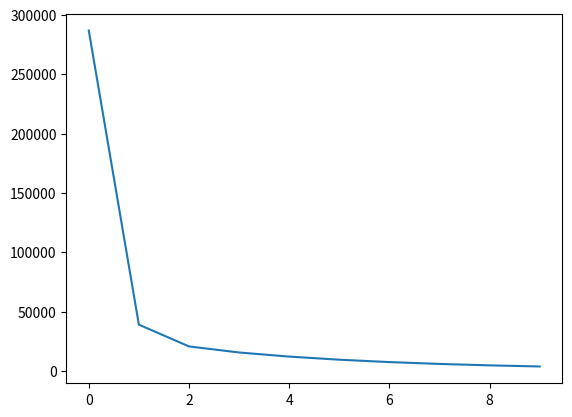

Python code for this plot:
"""
This demo is based on Lecture 3
"A toy example to illustrate the iterative method"

Story:
Each day you get lunch at the cafeteria.
Your diet consists of fish, chips, and ketchup.
You get several portions of each.
The cashier only tells you the total price of the meal.
After several days, you should be able to figure out the price of each portion.

"""
import numpy as np
import matplotlib.pyplot as plt

# ====================================
# set true weights
# prepare data
def prepare_data(total_num=10, true_weights=[150, 50, 100]):
    X = np.random.random_integers(low=0, high=10, size=[3, total_num])
    Y = np.matmul( np.transpose(X), true_weights )
    return X,Y

# ====================================
# predict
def predict(X, weights):
    Y_hat = np.matmul( np.transpose(X), weights )
    return Y_hat

# ====================================
# train
# Experience: I think it's better to start implementing with a tiny learning_rate.
#             Because if learning rate is too large, the learning cannot converge.
#             At the very start, we don't know the learning does not converge because the
#             learning rate is too large or there are bugs in implementation.
loss_list = []
def train(X, Y, weights, learning_rate=1e-10):
    global Error_list
    Y_hat = predict(X, weights)
    # [1][2] Explanation:   in the slides, it says use sum:
    #                       "Define the error as the squared residuals summed over all."
    #                       But when the batch size is very large, it has the tendency to diverge.
    #                       So, if we don't want tune learning rate every time when batch size changed,
    #                       we'd better use mean.
    # loss = np.sum(np.square(Y - Y_hat)) / 2 [1]
    loss = np.mean(np.square(Y - Y_hat)) / 2
    loss_list.append(loss)
    delta_Y = Y - Y_hat
    delta_weights = learning_rate * X * delta_Y
    # delta_weights = np.mean(delta_weights, axis=1) [2]
    delta_weights = np.mean(delta_weights, axis=1)
    weights = weights + delta_weights
    return weights

# ==
# Show
show_error_curve_init = None
def show_error_curve():
    global show_error_curve_init, loss_list
    if show_error_curve_init:
        #show_error_curve_init.remove()
        pass
    show_error_curve_init = plt.plot(range(len(loss_list)), loss_list)

def show_weights(weights):
    pass

# ====================================
# main
def main():
    plt.ion()
    plt.show()
    true_weights = [150, 50, 100]
    X,Y = prepare_data(total_num=50, true_weights=true_weights)
    print("Training dataset: \nX[0]:", X[:, 0])
    print("Y[0]:", Y[0])
    # initialize guessing weights
    weights = [50, 50, 50]
    print("initial Y_hat[0]:", predict(X, weights)[0])

    epoch = 10
    for i in range(epoch):
        weights = train(X, Y, weights, learning_rate=1e-2)
        print("during training Y_hat[0]:", predict(X, weights)[0])

    show_error_curve()
    print("Learned weights:", weights)
    print("True weights:", true_weights)


    plt.ioff()
    plt.show()

if __name__=='__main__':
    main()